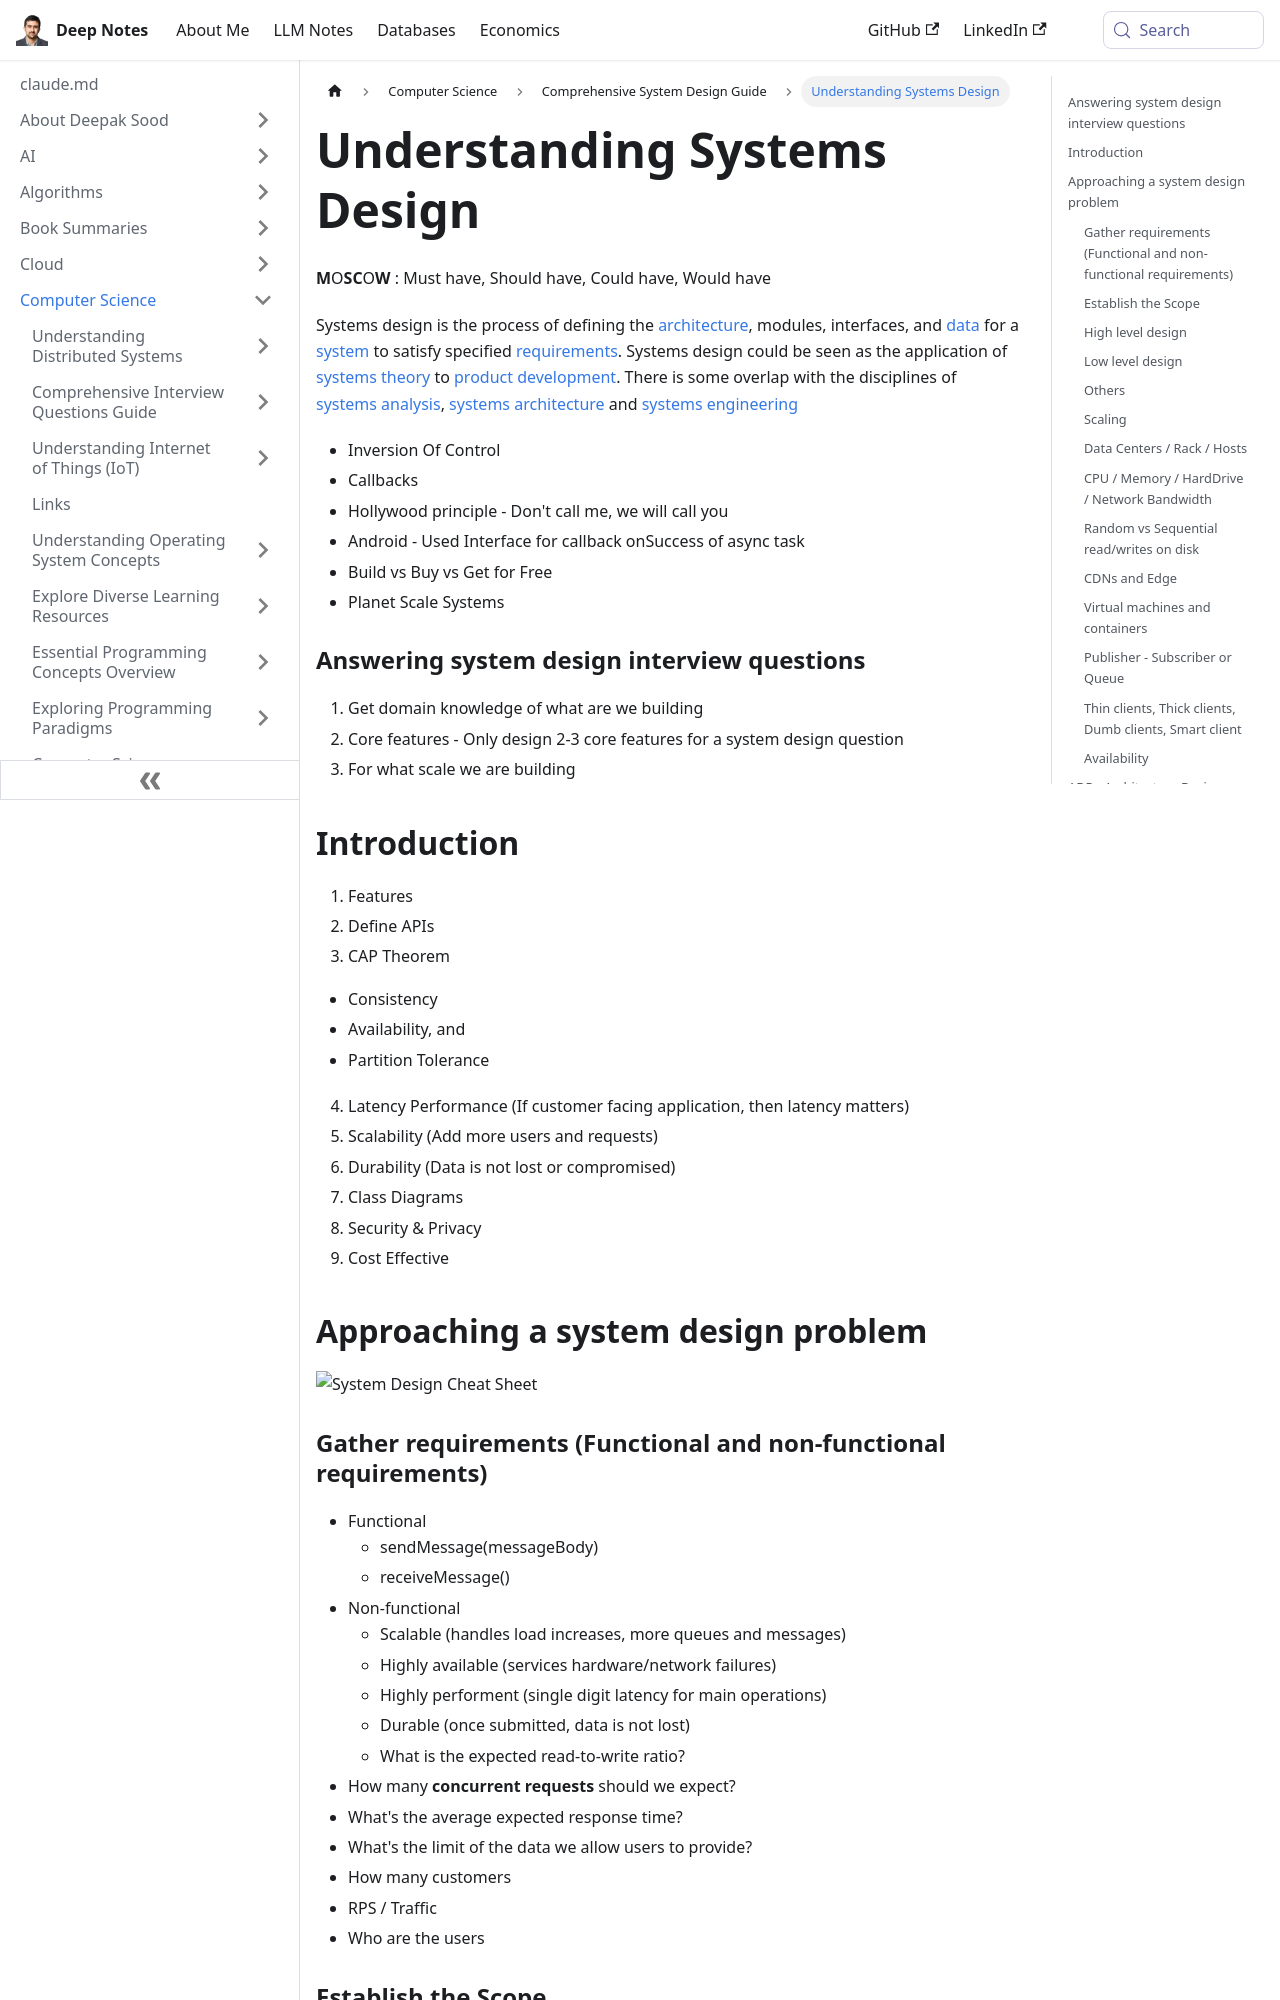

repository: deepaksood619/deepaksood619.github.io · page: computer-science/system-design/intro/index.html · generator: docusaurus

---
slug: /computer-science/system-design/intro
title: Understanding Systems Design
description: Explore the fundamentals of systems design, including architecture, modules, and data to meet your project requirements.
created: 2023-03-05
updated: 2026-05-21
---
**M**O**SC**O**W** : Must have, Should have, Could have, Would have

Systems design is the process of defining the [architecture](https://en.wikipedia.org/wiki/Systems_architecture), modules, interfaces, and [data](https://en.wikipedia.org/wiki/Data) for a [system](https://en.wikipedia.org/wiki/System) to satisfy specified [requirements](https://en.wikipedia.org/wiki/Requirement). Systems design could be seen as the application of [systems theory](https://en.wikipedia.org/wiki/Systems_theory) to [product development](https://en.wikipedia.org/wiki/Product_development). There is some overlap with the disciplines of [systems analysis](https://en.wikipedia.org/wiki/Systems_analysis), [systems architecture](https://en.wikipedia.org/wiki/Systems_architecture) and [systems engineering](https://en.wikipedia.org/wiki/Systems_engineering)

- Inversion Of Control
- Callbacks
- Hollywood principle - Don't call me, we will call you
- Android - Used Interface for callback onSuccess of async task
- Build vs Buy vs Get for Free
- Planet Scale Systems

### Answering system design interview questions

1. Get domain knowledge of what are we building
2. Core features - Only design 2-3 core features for a system design question
3. For what scale we are building

## Introduction

1. Features
2. Define APIs
3. CAP Theorem

- Consistency
- Availability, and
- Partition Tolerance

4. Latency Performance (If customer facing application, then latency matters)
5. Scalability (Add more users and requests)
6. Durability (Data is not lost or compromised)
7. Class Diagrams
8. Security & Privacy
9. Cost Effective

## Approaching a system design problem

![System Design Cheat Sheet](../../media/Pasted%20image%2020240124154620.jpg)

### Gather requirements (Functional and non-functional requirements)

- Functional
    - sendMessage(messageBody)
    - receiveMessage()
- Non-functional
    - Scalable (handles load increases, more queues and messages)
    - Highly available (services hardware/network failures)
    - Highly performent (single digit latency for main operations)
    - Durable (once submitted, data is not lost)
    - What is the expected read-to-write ratio?
- How many **concurrent requests** should we expect?
- What's the average expected response time?
- What's the limit of the data we allow users to provide?
- How many customers
- RPS / Traffic
- Who are the users

### Establish the Scope

- Do we want to discuss the end-to-end experience or just the API?
- What clients do we want to support (mobile, web, etc)?
- Do we require authentication? Analytics? Integrating with existing systems?

### High level design

- Cloud - CDN / LoadBalancers / Servers / Queues
- Database layer
- Scalability

### Low level design

- DS + Algo
- API
- Data model
- Database schema
- Optimizations
- Edge cases
    - Viral Videos
    - High number of followers
